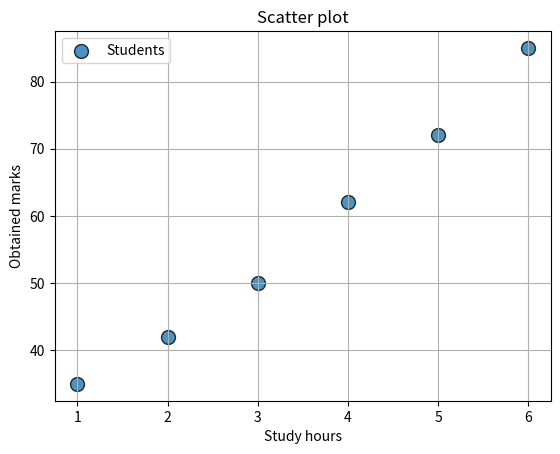

The script that saved this image:
import pandas as pd
import matplotlib.pyplot as plt

def main():

   study_hours = [1, 2, 3, 4, 5, 6]
   marks = [35, 42, 50, 62, 72, 85]

   plt.scatter(
       study_hours,         #x axis
       marks,                   #y axis
       s = 100,         #
       marker="o",  
       alpha=0.8,
       edgecolors="black",
       linewidths=1,
       label = "Students"
   )                                                #we use scatter for clustering

   plt.title("Scatter plot")
   plt.xlabel("Study hours")
   plt.ylabel("Obtained marks")
   plt.grid(True)
   plt.legend()
   plt.show()
   
if __name__ == "__main__":
    main()
